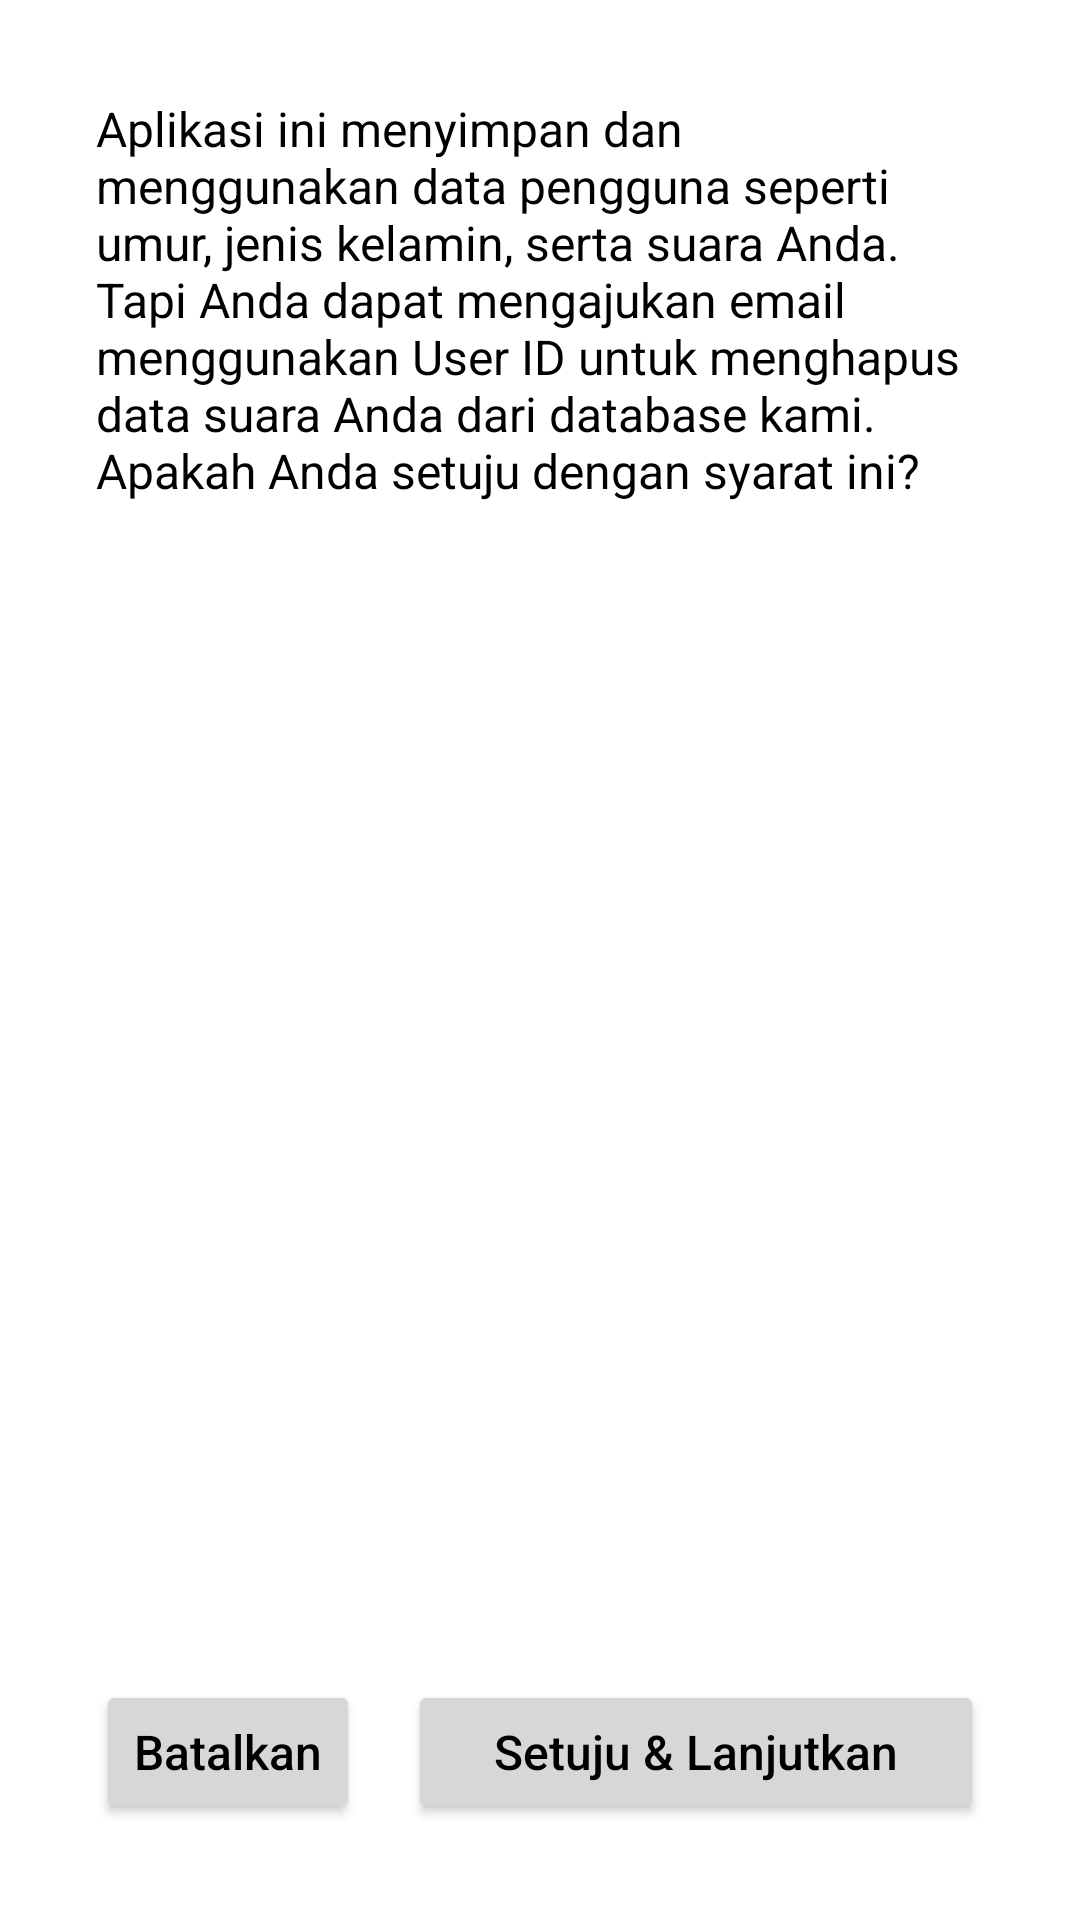

Reconstruct the res/layout file that produces this screen, plus the resources it refers to.
<!-- AndroidManifest.xml: application theme Theme.Covtect19 -->
<!-- res/layout/activity_agreement.xml -->
<?xml version="1.0" encoding="utf-8"?>
<androidx.constraintlayout.widget.ConstraintLayout xmlns:android="http://schemas.android.com/apk/res/android"
    xmlns:app="http://schemas.android.com/apk/res-auto"
    xmlns:tools="http://schemas.android.com/tools"
    android:layout_width="match_parent"
    android:layout_height="match_parent"
    android:padding="32dp"
    tools:context=".AgreementActivity">

    <TextView
        android:layout_width="match_parent"
        android:layout_height="wrap_content"
        android:textSize="16sp"
        android:text="@string/agreement_message"
        app:layout_constraintTop_toTopOf="parent"
        app:layout_constraintStart_toStartOf="parent" />

    <Button
        android:id="@+id/btn_cancel"
        android:layout_width="0dp"
        android:layout_height="wrap_content"
        style="@style/Button"
        android:text="@string/cancel"
        app:layout_constraintStart_toStartOf="parent"
        app:layout_constraintBottom_toBottomOf="parent"/>

    <Button
        android:id="@+id/btn_agree"
        android:layout_width="0dp"
        android:layout_height="wrap_content"
        style="@style/Button"
        android:layout_marginStart="16dp"
        android:text="@string/agree_and_continue"
        app:layout_constraintStart_toEndOf="@id/btn_cancel"
        app:layout_constraintEnd_toEndOf="parent"
        app:layout_constraintBottom_toBottomOf="parent" />


</androidx.constraintlayout.widget.ConstraintLayout>
<!-- resources referenced by this layout -->
<resources>
  <string name="agree_and_continue">Setuju &amp; Lanjutkan</string>
  <string name="agreement_message">Aplikasi ini menyimpan dan menggunakan data pengguna seperti umur, jenis kelamin, serta suara Anda. Tapi Anda dapat mengajukan email menggunakan User ID untuk menghapus data suara Anda dari database kami. Apakah Anda setuju dengan syarat ini?</string>
  <string name="cancel">Batalkan</string>
  <style name="Button">
          <item name="android:textSize">16sp</item>
      </style>
  <style name="Theme.Covtect19" parent="Theme.MaterialComponents.DayNight.DarkActionBar">
          
          <item name="colorPrimary">@color/blue_500</item>
          <item name="colorPrimaryVariant">@color/blue_700</item>
          <item name="colorOnPrimary">@color/white</item>
          
          <item name="colorSecondary">@color/teal_200</item>
          <item name="colorSecondaryVariant">@color/teal_700</item>
          <item name="colorOnSecondary">@color/black</item>
          
          <item name="android:statusBarColor" tools:targetApi="l">?attr/colorPrimaryVariant</item>
          
          <item name="android:textColor">@color/black</item>
          <item name="android:textAllCaps">false</item>
      </style>
  <color name="blue_500">#2D9CDB</color>
  <color name="blue_700">#0068bf</color>
  <color name="white">#FFFFFFFF</color>
  <color name="teal_200">#FF03DAC5</color>
  <color name="teal_700">#FF018786</color>
  <color name="black">#FF000000</color>
</resources>
